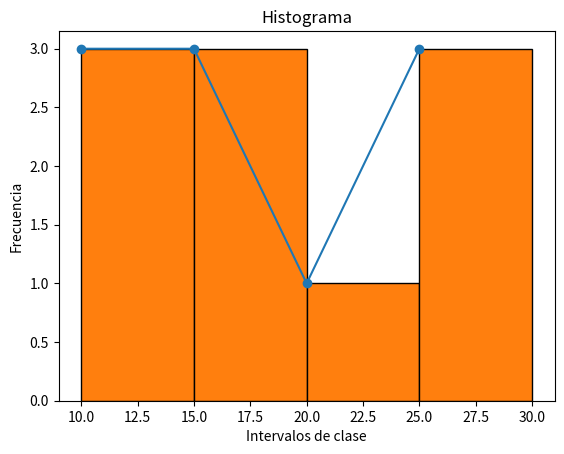

This chart was generated by the following Python code:
import math
import numpy as np
import matplotlib.pyplot as plt
import statistics as stat

datos = """
21, 18, 30, 12, 14, 17, 28, 10, 16, 25
"""

elementos = datos.replace(',', '').split()

#Aqui se convierte la lista de string a lista de float

arr_np = np.array(elementos, dtype=np.float32)


mayor = arr_np.max()
menor = arr_np.min()
print(arr_np)
print(sorted(arr_np))

print("El mayor valor es: ", mayor)
print("El menor valor es: ", menor)
print("El numero de elementos es: ", len(elementos))
k = 1 + 3.322 * math.log10(len(elementos))
k = round(k)


l = (float(mayor) - float(menor)) / k
l = round(l)

print("El valor de k es: ", k)
print("El valor de l es: ", l)

#Aqui se forman los intervalos de clase
intervalos = []
for i in range(int(k)):
    intervalos.append([menor + i * l, menor + (i + 1) * l])

print("Los intervalos de clase son: ", intervalos)

def sturges_bins(data):
    n = len(data)
    k = int(1 + np.log2(n))
    range_data = max(data) - min(data)
    bin_width = range_data / k
    bins = [(min(data) + i * bin_width, min(data) + (i + 1) * bin_width) for i in range(k)]
    bins = [(round(b[0]), round(b[1])) for b in bins] # Redondear para evitar decimales extraños

    hist, _ = np.histogram(data, bins=[b[0] for b in bins] + [bins[-1][1]])

    # Imprimir los intervalos de clase y su frecuencia
    for i, bin in enumerate(bins):
        print(f"Intervalo {i+1}: {bin[0]} - {bin[1]} Posee: {hist[i]}")
    
    return bins, hist

intervalovichs, hist = sturges_bins(arr_np)

plt.plot([i[0] for i in intervalovichs], hist, 'o-')
plt.title('Poligono de frecuencias')
plt.xlabel('Intervalos de clase')
plt.ylabel('Frecuencia')
# plt.show()

plt.hist(arr_np, bins=[i[0] for i in intervalovichs]+[intervalovichs[-1][1]], edgecolor='black')
plt.title('Histograma')
plt.xlabel('Intervalos de clase')
plt.ylabel('Frecuencia')
# plt.show()

# Calcular la media aritmética
media = stat.mean(arr_np)
print("La media aritmética es: ", media)

# Calcular la mediana
mediana = stat.median(arr_np)
print("La mediana es: ", mediana)

# Calcular la moda
moda = stat.mode(arr_np)
print("La moda es: ", moda)
medAbajo = []
medArriba = []
for num in arr_np:
    if num < mediana:
        medAbajo.append(num)

    elif num > mediana:
        medArriba.append(num)
#Se calcula q1 y q2
q1 = stat.median(medAbajo)
q2 = stat.median(medArriba)
print("Q1: ", q1)
print("Q2: ", q2)
